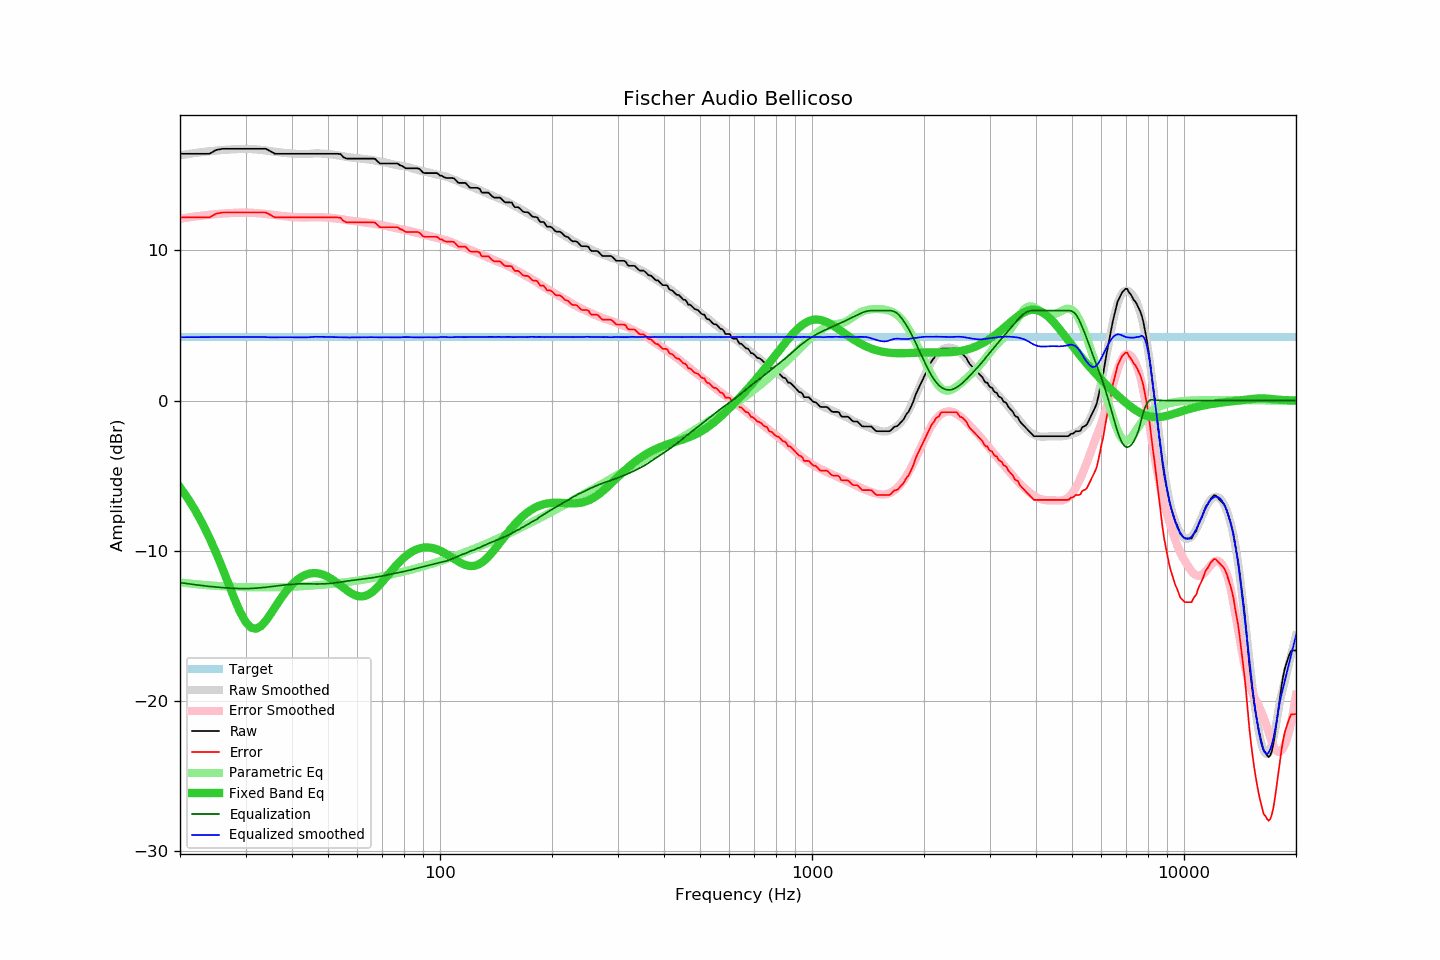

The data file committed next to this chart (first rows):
frequency, raw, error, smoothed, error_smoothed, equalization, parametric_eq, equalized_raw, equalized_smoothed, target
20, 16.44, 12.20, 16.34, 12.12, -12.12, -5.77, 4.32, 4.22, 4.24
21, 16.44, 12.20, 16.42, 12.20, -12.20, -6.52, 4.24, 4.22, 4.24
22, 16.44, 12.20, 16.49, 12.26, -12.26, -7.33, 4.18, 4.23, 4.24
23, 16.44, 12.20, 16.55, 12.32, -12.32, -8.20, 4.12, 4.23, 4.24
24, 16.44, 12.20, 16.61, 12.37, -12.37, -9.14, 4.06, 4.23, 4.24
25, 16.69, 12.45, 16.65, 12.42, -12.42, -10.13, 4.27, 4.23, 4.24
26, 16.77, 12.53, 16.69, 12.46, -12.46, -11.16, 4.31, 4.23, 4.24
27, 16.77, 12.53, 16.72, 12.48, -12.48, -12.19, 4.29, 4.23, 4.24
28, 16.77, 12.53, 16.74, 12.50, -12.50, -13.19, 4.26, 4.23, 4.24
29, 16.77, 12.53, 16.75, 12.52, -12.52, -14.06, 4.25, 4.23, 4.24
30, 16.77, 12.53, 16.75, 12.52, -12.52, -14.73, 4.25, 4.23, 4.24
31, 16.77, 12.53, 16.75, 12.51, -12.51, -15.11, 4.26, 4.24, 4.24
32, 16.77, 12.53, 16.73, 12.49, -12.49, -15.20, 4.28, 4.24, 4.24
33, 16.77, 12.53, 16.70, 12.46, -12.46, -15.02, 4.31, 4.24, 4.24
34, 16.77, 12.53, 16.66, 12.43, -12.43, -14.67, 4.34, 4.23, 4.24
35, 16.61, 12.37, 16.61, 12.39, -12.39, -14.23, 4.21, 4.21, 4.24
36, 16.44, 12.20, 16.57, 12.36, -12.36, -13.77, 4.08, 4.21, 4.24
37, 16.44, 12.20, 16.54, 12.32, -12.32, -13.32, 4.12, 4.22, 4.24
38, 16.44, 12.20, 16.50, 12.28, -12.28, -12.91, 4.16, 4.22, 4.24
39, 16.44, 12.20, 16.47, 12.26, -12.26, -12.55, 4.18, 4.22, 4.24
40, 16.44, 12.20, 16.45, 12.23, -12.23, -12.25, 4.21, 4.22, 4.24
41, 16.44, 12.20, 16.43, 12.21, -12.21, -12.00, 4.23, 4.22, 4.24
42, 16.44, 12.20, 16.42, 12.20, -12.20, -11.80, 4.24, 4.21, 4.24
43, 16.44, 12.20, 16.41, 12.20, -12.20, -11.66, 4.24, 4.21, 4.24
44, 16.44, 12.20, 16.42, 12.20, -12.20, -11.56, 4.23, 4.21, 4.24
45, 16.44, 12.20, 16.44, 12.21, -12.21, -11.50, 4.23, 4.23, 4.24
46, 16.44, 12.20, 16.46, 12.21, -12.21, -11.48, 4.23, 4.25, 4.24
47, 16.44, 12.20, 16.46, 12.21, -12.21, -11.50, 4.23, 4.25, 4.24
48, 16.44, 12.20, 16.46, 12.21, -12.21, -11.56, 4.23, 4.25, 4.24
49, 16.44, 12.20, 16.44, 12.20, -12.20, -11.64, 4.24, 4.24, 4.24
50, 16.44, 12.20, 16.42, 12.19, -12.19, -11.74, 4.25, 4.24, 4.24
51, 16.44, 12.20, 16.40, 12.17, -12.17, -11.87, 4.27, 4.23, 4.24
52, 16.44, 12.20, 16.37, 12.14, -12.14, -12.01, 4.29, 4.22, 4.24
53, 16.44, 12.20, 16.34, 12.12, -12.12, -12.16, 4.32, 4.22, 4.24
54, 16.42, 12.18, 16.30, 12.09, -12.09, -12.31, 4.33, 4.22, 4.24
55, 16.21, 11.97, 16.27, 12.05, -12.05, -12.47, 4.16, 4.22, 4.24
56, 16.12, 11.88, 16.24, 12.02, -12.02, -12.61, 4.09, 4.21, 4.24
57, 16.12, 11.88, 16.20, 12.00, -12.00, -12.74, 4.12, 4.21, 4.24
58, 16.12, 11.88, 16.18, 11.97, -11.97, -12.86, 4.14, 4.21, 4.24
59, 16.12, 11.88, 16.17, 11.95, -11.95, -12.95, 4.17, 4.22, 4.24
60, 16.12, 11.88, 16.15, 11.93, -11.93, -13.01, 4.19, 4.22, 4.24
61, 16.12, 11.88, 16.13, 11.90, -11.90, -13.04, 4.22, 4.22, 4.24
62, 16.12, 11.88, 16.10, 11.88, -11.88, -13.03, 4.24, 4.22, 4.24
63, 16.12, 11.88, 16.08, 11.86, -11.86, -13.00, 4.26, 4.21, 4.24
64, 16.12, 11.88, 16.06, 11.84, -11.84, -12.93, 4.28, 4.22, 4.24
65, 16.12, 11.88, 16.04, 11.82, -11.82, -12.83, 4.30, 4.23, 4.24
66, 16.12, 11.88, 16.02, 11.79, -11.79, -12.71, 4.33, 4.23, 4.24
67, 16.09, 11.85, 15.98, 11.76, -11.76, -12.57, 4.32, 4.22, 4.24
68, 15.92, 11.68, 15.95, 11.74, -11.74, -12.41, 4.18, 4.22, 4.24
69, 15.79, 11.55, 15.92, 11.71, -11.71, -12.24, 4.08, 4.21, 4.24
70, 15.79, 11.55, 15.90, 11.68, -11.68, -12.06, 4.11, 4.22, 4.24
71, 15.79, 11.55, 15.87, 11.65, -11.65, -11.88, 4.14, 4.22, 4.24
72, 15.79, 11.55, 15.83, 11.61, -11.61, -11.70, 4.18, 4.22, 4.24
73, 15.79, 11.55, 15.80, 11.58, -11.58, -11.52, 4.21, 4.22, 4.24
74, 15.79, 11.55, 15.76, 11.55, -11.55, -11.34, 4.24, 4.21, 4.24
75, 15.79, 11.55, 15.73, 11.52, -11.52, -11.17, 4.27, 4.21, 4.24
76, 15.79, 11.55, 15.70, 11.49, -11.49, -11.01, 4.30, 4.21, 4.24
77, 15.79, 11.55, 15.67, 11.46, -11.46, -10.86, 4.33, 4.21, 4.24
78, 15.67, 11.43, 15.65, 11.44, -11.44, -10.71, 4.23, 4.22, 4.24
79, 15.63, 11.39, 15.63, 11.41, -11.41, -10.58, 4.22, 4.22, 4.24
... 553 more rows
